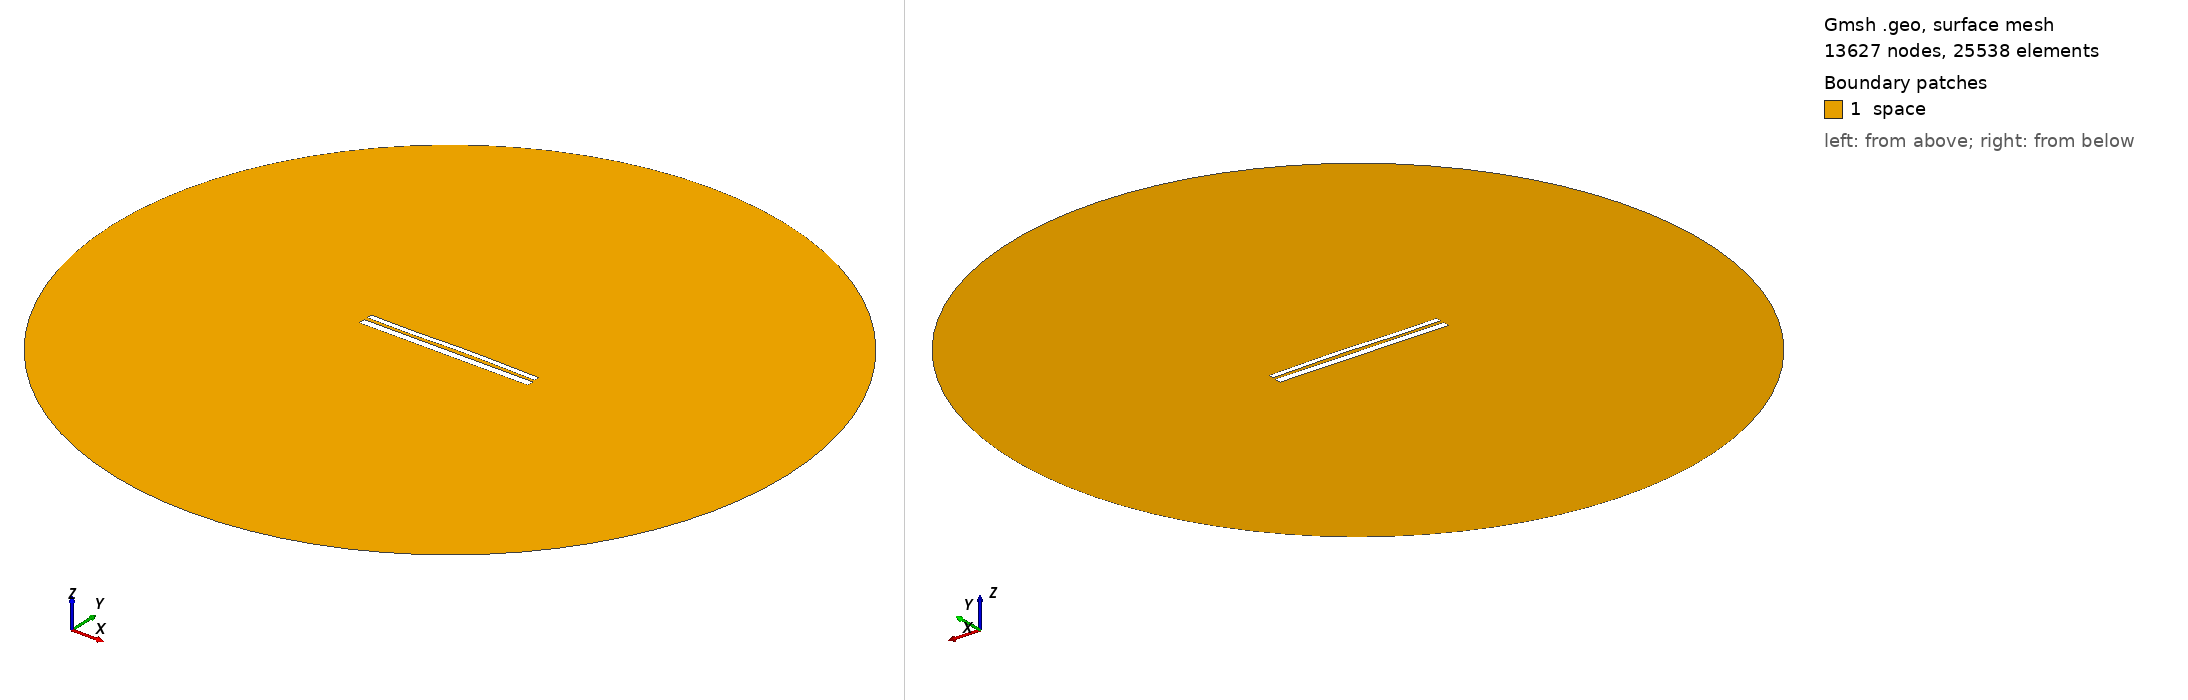

Gmsh geometry script, surface-meshed: 13627 nodes, 25538 surface elements. Boundary patches (legend numbers): 1 space. Left view from above one corner, right view from below the opposite corner. Legend entries are the model's physical surfaces. The drawing asked Gmsh for element sizes between 1% and 20% of the model's largest extent; the script's own settings can give other sizes.

=== 10352.geo (drawn) ===
//---------------------------------------
// Geometry kernel
//---------------------------------------

SetFactory("OpenCASCADE");



//---------------------------------------
// Parameters of the geometry
//---------------------------------------

// Overetch of the upper plate
overetch = 0.375;

// Distance between the plates
distance = 1.75;

// Discretization over the x axis (for the deformation)
nx = 50; 

// Length of the plate
L = 100 - overetch; 

// Number of modes
n = 4; 

// 1st mode coefficient
coeff(1) = 0.0;
beta(1) = 0.596864 * 3.1415926535 / L;

// 2nd mode coefficient
coeff(2) = 0.15;
beta(2) = 1.49418 * 3.1415926535 / L;

// 3rd mode coefficient
coeff(3) = -0.15;
beta(3) = 2.50025 * 3.1415926535 / L;

// 4th mode coefficient
coeff(4) = -0.075;
beta(4) = 3.49999 * 3.1415926535 / L;



//---------------------------------------
// Upper plate (deformed rectangle)
//---------------------------------------

// Coordiantes of the upper plate
xmin = -50;
xmax = 50 - overetch;

// Height of the upper plate
yheight = 4 - 2 * overetch;

// Indexes of the points
UpperID[] = {};
LowerID[] = {};
LeftID[] = {};
RightID[] = {};

// Point index
p = 1;

// Horizontal edges
For i In {1:nx}
    x = xmin + (i-1)*(xmax - xmin)/(nx-1);

    y_bottom = distance / 2 + overetch;
    For j In {1:n}
        C = (Cosh(beta(j)*L) + Cos(beta(j)*L)) / (Sinh(beta(j)*L) + Sin(beta(j)*L));
        y_bottom  = y_bottom + coeff(j) * (Cosh(beta(j)*(x+50)) - Cos(beta(j)*(x+50)) - C * (Sinh(beta(j)*(x+50)) - Sin(beta(j)*(x+50))));
    EndFor

    y_top = y_bottom + yheight;

    Point(p) = {x, y_top, 0, 1.0};
    UpperID[i] = p;
    p = p + 1;

    Point(p) = {x, y_bottom, 0, 1.0};
    LowerID[i] = p;
    p = p + 1;
EndFor

// Create point lists
UpperPts[] = {}; LowerPts[] = {};
For i In {1:nx}
  UpperPts[] += {UpperID[i]};
  LowerPts[] += {LowerID[i]};
EndFor

// Build splines
Spline(1) = {UpperPts[]};
Spline(2) = {LowerPts[]};
Line(3) = {LowerPts[nx-1], UpperPts[nx-1]};
Line(4) = {LowerPts[0], UpperPts[0]};

// Build the plane surface
Curve Loop(1) = {2, 3, -1, -4};
Plane Surface(1) = {1};



//---------------------------------------
// Lower plate (rectangle)
//---------------------------------------

// Vertices
Point(1001) = {-50, -1, 0, 1.0};
Point(1002) = { 50, -1, 0, 1.0};
Point(1003) = { 50,  -5, 0, 1.0};
Point(1004) = {-50,  -5, 0, 1.0};

// Edges
Line(5) = {1001, 1002};
Line(6) = {1002, 1003};
Line(7) = {1003, 1004};
Line(8) = {1004, 1001};

// Plane surface
Line Loop(2) = {5, 6, 7, 8};
Plane Surface(2) = {2}; 



//---------------------------------------
// Outer (fictious) boundary
//---------------------------------------

// Points
Point(1005) = {0, 0, 0};       // Center
Point(1006) = {200, 0, 0};     // Start point
Point(1007) = {0, 200, 0};     // 90 degrees
Point(1008) = {-200, 0, 0};    // 180 degrees
Point(1009) = {0, -200, 0};    // 270 degrees

// Circle arcs (each needs start, center, end)
Circle(9) = {1006, 1005, 1007};
Circle(10) = {1007, 1005, 1008};
Circle(11) = {1008, 1005, 1009};
Circle(12) = {1009, 1005, 1006};

// Plane surface for the entire domain
Curve Loop(3) = {9, 10, 11, 12};
Surface(3) = {3};

// Subtract the plates from the whole domain to obtain the actual domain where we want to solve the equations
BooleanDifference{ Surface{3}; Delete; }{ Surface{1}; Surface{2}; Delete; }




//---------------------------------------
// Transfinite Lines/Curves
//---------------------------------------

// Set the number of points on the boundaries
r = 7;

// Plates
Transfinite Curve {1, 2} = 50*r Using Progression 1;
Transfinite Curve {3, 4} = 2*r Using Progression 1;
Transfinite Line {5, 7} = 50*r Using Progression 1;
Transfinite Line {6, 8} = 2*r Using Progression 1;

// Outer boundary
Transfinite Line {9, 10, 11, 12} = 20 Using Progression 1;



//---------------------------------------
// Physical groups
//---------------------------------------                

// Physical curves (boundaries)
Physical Line("force_segment", 10) = {2};
Physical Line("upper_plate", 11) = {1, 3, 4};
Physical Line("lower_plate", 12) = {5, 6, 7, 8};
Physical Line("boundary", 20) = {9, 10, 11, 12};

// Physical Surfaces
Physical Surface("space", 30) = {3};



//---------------------------------------
// 6. Generate the Mesh
//---------------------------------------

// 2D mesh generation
Mesh 2;
